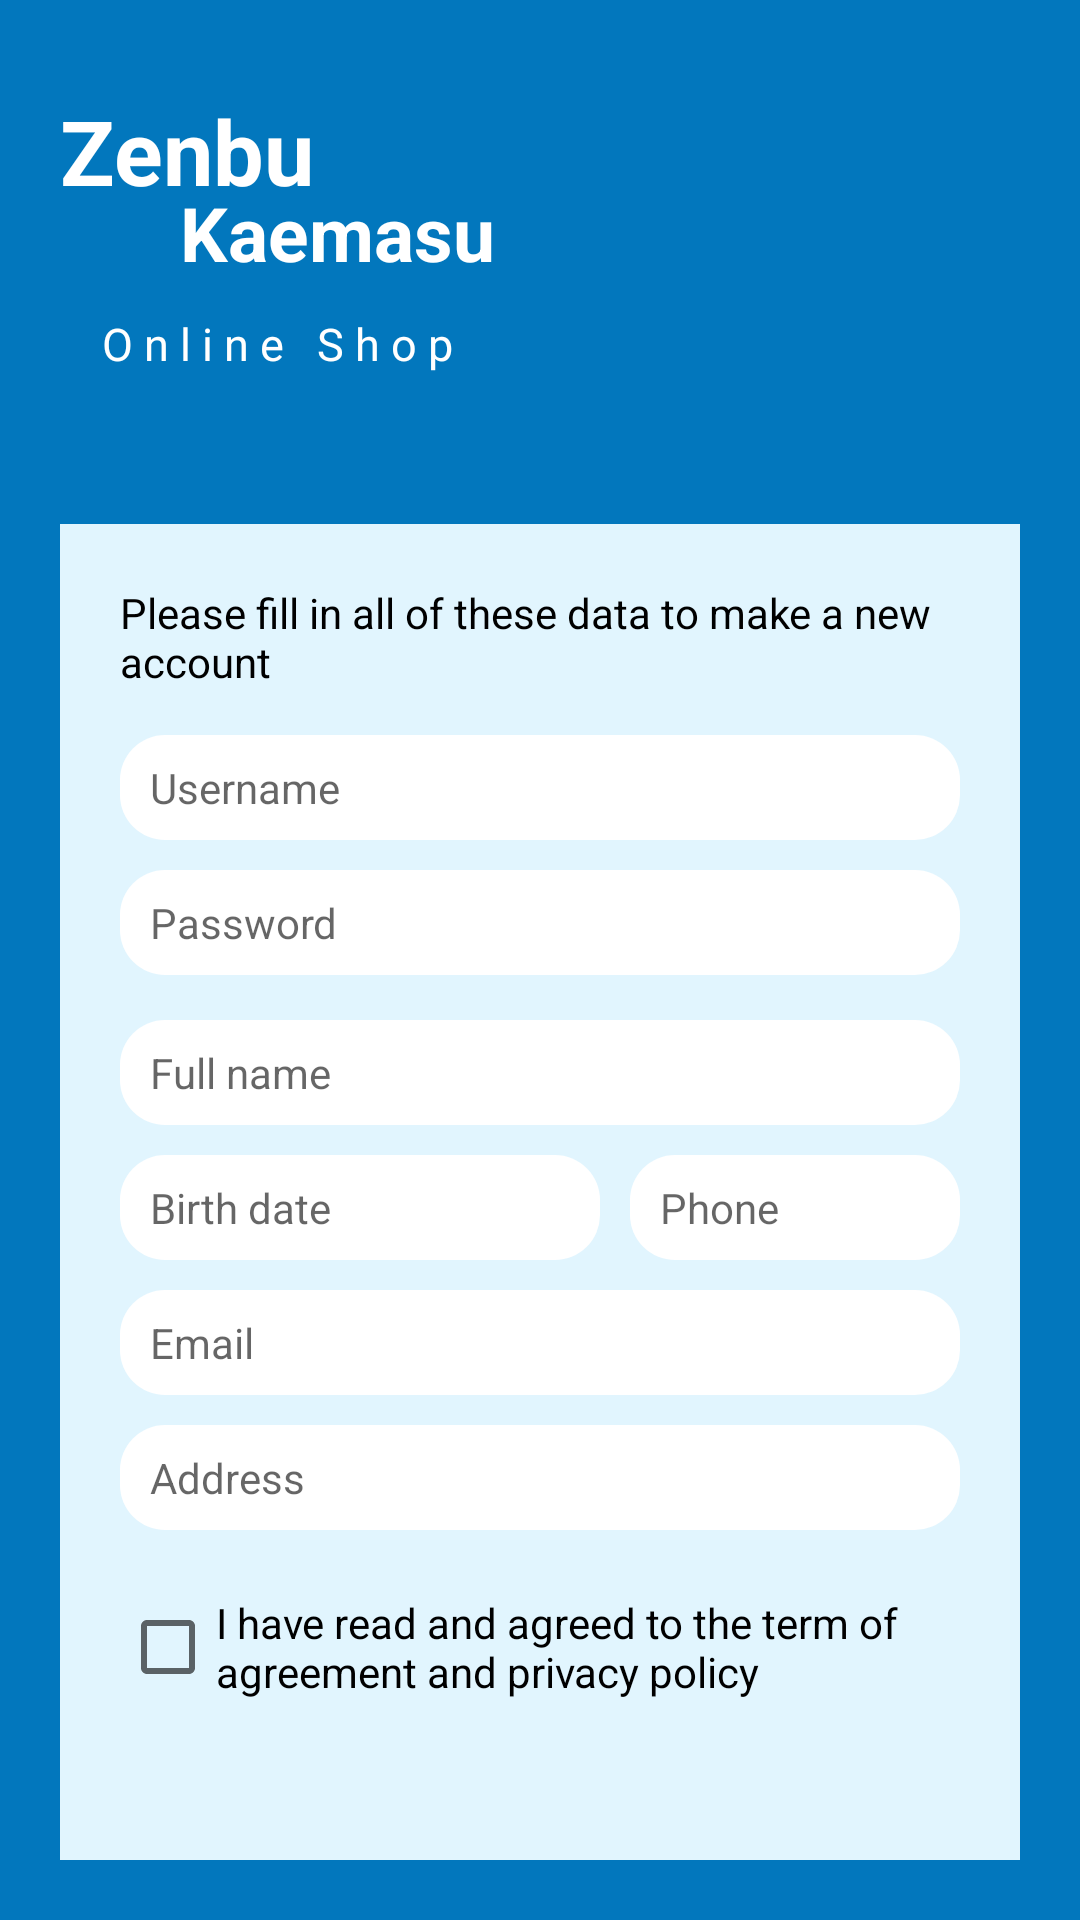

Write the Android layout XML for this screen, with the resource values it uses.
<!-- AndroidManifest.xml: application theme Theme.UASMP -->
<!-- res/layout/sign_up_page.xml -->
<?xml version="1.0" encoding="utf-8"?>
<LinearLayout xmlns:android="http://schemas.android.com/apk/res/android"
    xmlns:app="http://schemas.android.com/apk/res-auto"
    xmlns:tools="http://schemas.android.com/tools"
    android:layout_width="match_parent"
    android:layout_height="match_parent"
    android:orientation="vertical"
    android:background="@color/mainbg"
    android:padding="20dp"
    tools:context=".SignUpPage">

    <LinearLayout
        android:layout_width="wrap_content"
        android:layout_height="wrap_content"
        android:orientation="vertical"
        android:layout_marginTop="10dp">

        <TextView
            android:layout_width="wrap_content"
            android:layout_height="wrap_content"
            android:text="Zenbu"
            android:textSize="30sp"
            android:textColor="@color/white"
            android:textStyle="bold"/>

        <TextView
            android:layout_width="wrap_content"
            android:layout_height="wrap_content"
            android:text="Kaemasu"
            android:textSize="25sp"
            android:textColor="@color/white"
            android:textStyle="bold"
            android:layout_marginLeft="40dp"
            android:layout_marginTop="-10dp"/>

        <TextView
            android:layout_width="wrap_content"
            android:layout_height="wrap_content"
            android:text="O n l i n e   S h o p"
            android:textSize="15sp"
            android:textColor="@color/white"
            android:layout_marginTop="10dp"
            android:layout_gravity="center"/>

    </LinearLayout>

    <LinearLayout
        android:layout_width="match_parent"
        android:layout_height="wrap_content"
        android:orientation="vertical"
        android:background="@color/contentbg"
        android:layout_gravity="center"
        android:layout_marginTop="50dp"
        android:padding="20dp">

        <TextView
            android:layout_width="wrap_content"
            android:layout_height="wrap_content"
            android:text="Please fill in all of these data to make a new account"
            android:textColor="@color/black"/>

        <EditText
            android:id="@+id/inp_username"
            android:layout_width="match_parent"
            android:layout_height="35dp"
            android:hint="Username"
            android:background="@drawable/rounded_component"
            android:textColor="@color/black"
            android:textSize="14sp"
            android:layout_marginTop="15dp"
            android:paddingLeft="10dp"/>

        <EditText
            android:id="@+id/inp_password"
            android:layout_width="match_parent"
            android:layout_height="35dp"
            android:hint="Password"
            android:background="@drawable/rounded_component"
            android:textColor="@color/black"
            android:textSize="14sp"
            android:layout_marginTop="10dp"
            android:paddingLeft="10dp"/>

        <EditText
            android:id="@+id/inp_name"
            android:layout_width="match_parent"
            android:layout_height="35dp"
            android:hint="Full name"
            android:background="@drawable/rounded_component"
            android:textColor="@color/black"
            android:textSize="14sp"
            android:layout_marginTop="15dp"
            android:paddingLeft="10dp"/>

        <LinearLayout
            android:layout_width="match_parent"
            android:layout_height="wrap_content"
            android:layout_marginTop="10dp">

            <EditText
                android:id="@+id/inp_bdate"
                android:layout_width="160dp"
                android:layout_height="35dp"
                android:hint="Birth date"
                android:background="@drawable/rounded_component"
                android:textColor="@color/black"
                android:textSize="14sp"
                android:paddingLeft="10dp"/>

            <EditText
                android:id="@+id/inp_phone"
                android:layout_width="match_parent"
                android:layout_height="35dp"
                android:hint="Phone"
                android:inputType="number"
                android:background="@drawable/rounded_component"
                android:textColor="@color/black"
                android:textSize="14sp"
                android:paddingLeft="10dp"
                android:layout_marginLeft="10dp"/>

        </LinearLayout>

        <EditText
            android:id="@+id/inp_email"
            android:layout_width="match_parent"
            android:layout_height="35dp"
            android:hint="Email"
            android:inputType="textEmailAddress"
            android:background="@drawable/rounded_component"
            android:textColor="@color/black"
            android:textSize="14sp"
            android:layout_marginTop="10dp"
            android:paddingLeft="10dp"/>

        <EditText
            android:id="@+id/inp_address"
            android:layout_width="match_parent"
            android:layout_height="35dp"
            android:hint="Address"
            android:background="@drawable/rounded_component"
            android:textColor="@color/black"
            android:textSize="14sp"
            android:layout_marginTop="10dp"
            android:paddingLeft="10dp"/>

        <CheckBox
            android:id="@+id/inp_agreement"
            android:layout_width="wrap_content"
            android:layout_height="wrap_content"
            android:text="I have read and agreed to the term of agreement and privacy policy"
            android:layout_marginTop="15dp"/>

        <Button
            android:id="@+id/sign_up_button"
            android:layout_width="200dp"
            android:layout_height="wrap_content"
            android:text="SIGN UP"
            android:layout_gravity="center"
            android:layout_marginTop="20dp"/>

    </LinearLayout>


</LinearLayout>
<!-- resources referenced by this layout -->
<resources>
  <color name="black">#FF000000</color>
  <color name="contentbg">#E1F5FE</color>
  <color name="mainbg">#0277BD</color>
  <color name="white">#FFFFFFFF</color>
  <!-- drawable rounded_component (drawable) -->
  <?xml version="1.0" encoding="utf-8"?>
  
  <shape xmlns:android="http://schemas.android.com/apk/res/android"
      android:shape="rectangle">
      <solid android:color="@color/white" />
      <corners android:bottomRightRadius="15dp"
          android:bottomLeftRadius="15dp"
          android:topRightRadius="15dp"
          android:topLeftRadius="15dp"/>
  </shape>
  <style name="Theme.UASMP" parent="Theme.MaterialComponents.DayNight.DarkActionBar">
          
          <item name="colorPrimary">@color/purple_500</item>
          <item name="colorPrimaryVariant">@color/purple_700</item>
          <item name="colorOnPrimary">@color/white</item>
          
          <item name="colorSecondary">@color/teal_200</item>
          <item name="colorSecondaryVariant">@color/teal_700</item>
          <item name="colorOnSecondary">@color/black</item>
          
          <item name="android:statusBarColor">?attr/colorPrimaryVariant</item>
          
      </style>
  <color name="purple_500">#FF6200EE</color>
  <color name="purple_700">#FF3700B3</color>
  <color name="teal_200">#FF03DAC5</color>
  <color name="teal_700">#FF018786</color>
</resources>
